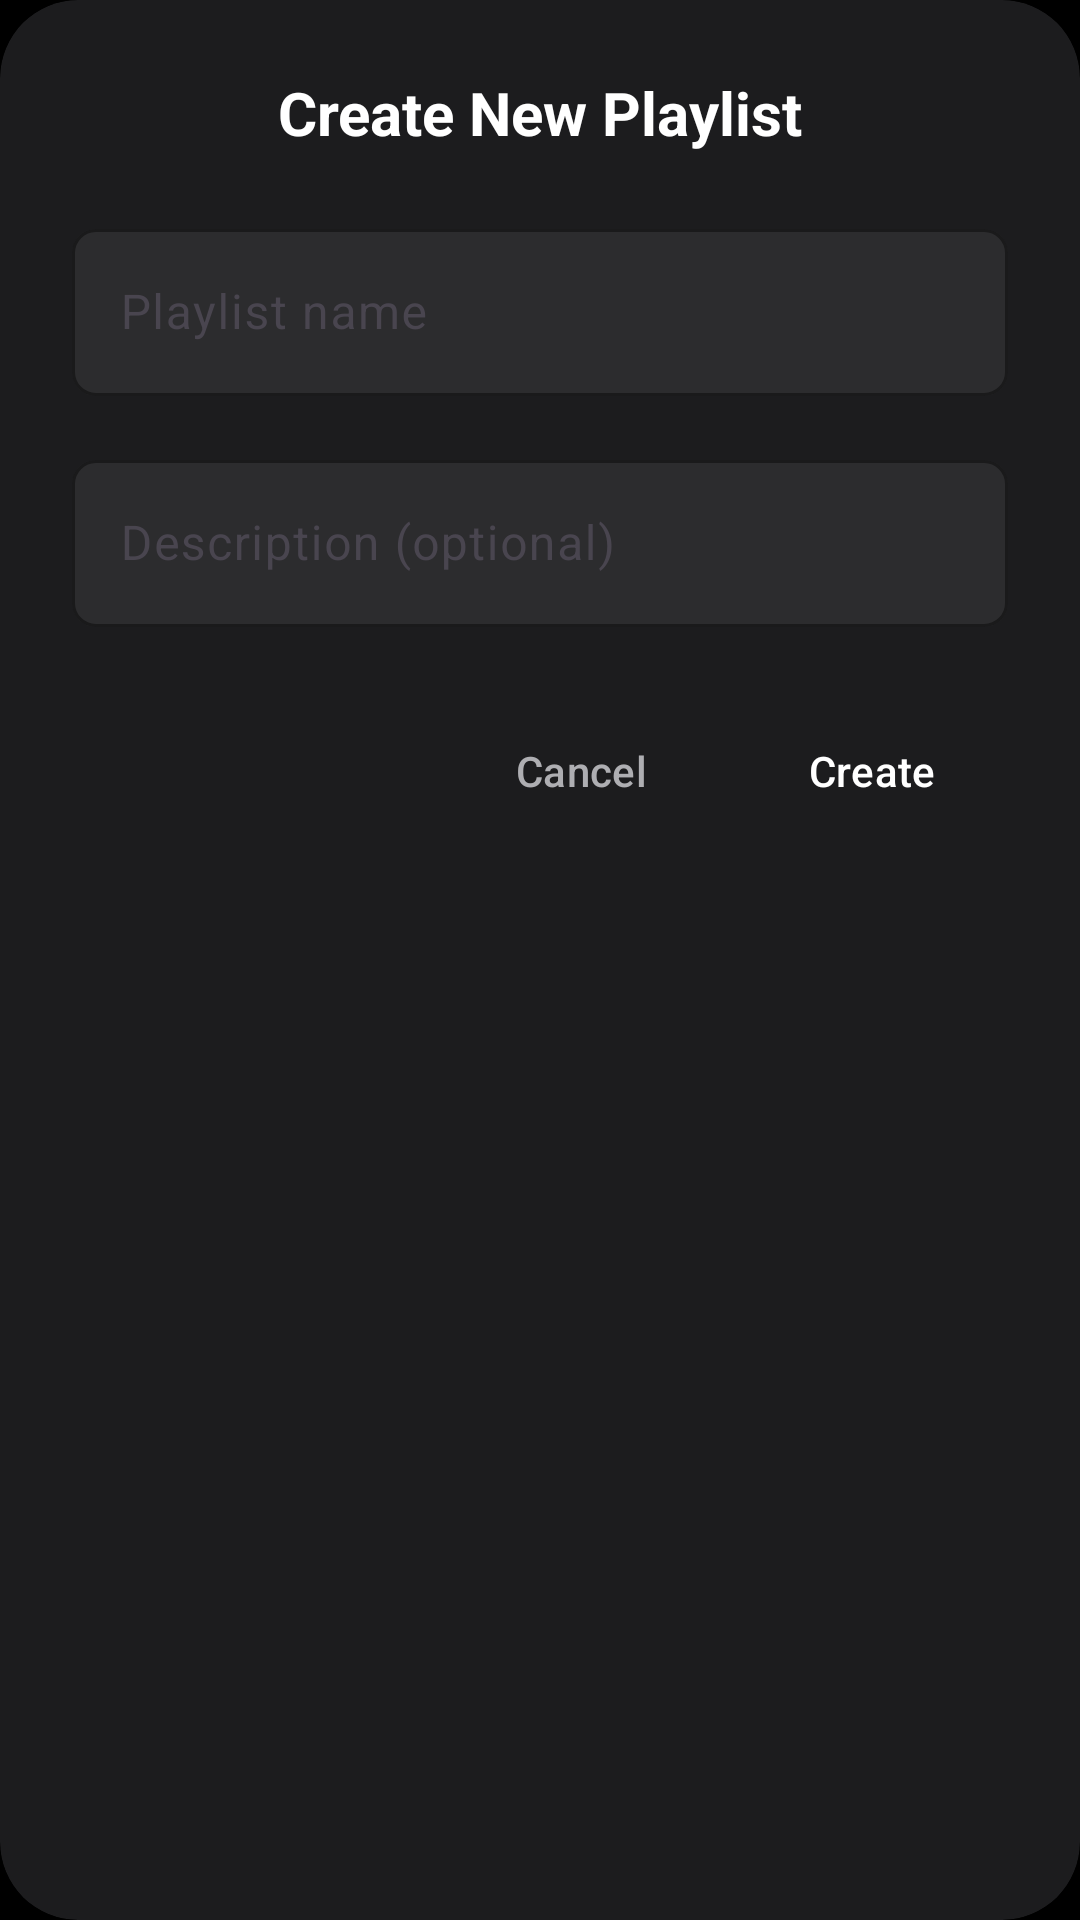

This screen was rendered from an Android layout file. Write that file and the resources it references.
<!-- AndroidManifest.xml: application theme Theme.MusicPlayer -->
<!-- res/layout/dialog_create_playlist.xml -->
<?xml version="1.0" encoding="utf-8"?>
<androidx.cardview.widget.CardView xmlns:android="http://schemas.android.com/apk/res/android"
    xmlns:app="http://schemas.android.com/apk/res-auto"
    android:layout_width="match_parent"
    android:layout_height="wrap_content"
    android:layout_margin="16dp"
    app:cardBackgroundColor="@color/surface_primary"
    app:cardCornerRadius="26dp"
    app:cardElevation="16dp">

    <LinearLayout
        android:layout_width="match_parent"
        android:layout_height="wrap_content"
        android:orientation="vertical"
        android:padding="24dp">

        
        <TextView
            android:layout_width="match_parent"
            android:layout_height="wrap_content"
            android:text="Create New Playlist"
            android:textColor="@color/text_primary"
            android:textSize="20sp"
            android:textStyle="bold"
            android:layout_marginBottom="20dp"
            android:gravity="center" />

        
        <com.google.android.material.textfield.TextInputLayout
            android:layout_width="match_parent"
            android:layout_height="wrap_content"
            android:layout_marginBottom="16dp"
            app:boxBackgroundColor="@color/surface_secondary"
            app:boxCornerRadiusBottomEnd="8dp"
            app:boxCornerRadiusBottomStart="8dp"
            app:boxCornerRadiusTopEnd="8dp"
            app:boxCornerRadiusTopStart="8dp"
            app:boxStrokeColor="@color/apple_red"
            app:hintTextColor="@color/text_secondary">

            <com.google.android.material.textfield.TextInputEditText
                android:id="@+id/et_playlist_name"
                android:layout_width="match_parent"
                android:layout_height="wrap_content"
                android:hint="Playlist name"
                android:maxLines="1"
                android:textColor="@color/text_primary"
                android:textColorHint="@color/text_secondary" />

        </com.google.android.material.textfield.TextInputLayout>

        
        <com.google.android.material.textfield.TextInputLayout
            android:layout_width="match_parent"
            android:layout_height="wrap_content"
            android:layout_marginBottom="24dp"
            app:boxBackgroundColor="@color/surface_secondary"
            app:boxCornerRadiusBottomEnd="8dp"
            app:boxCornerRadiusBottomStart="8dp"
            app:boxCornerRadiusTopEnd="8dp"
            app:boxCornerRadiusTopStart="8dp"
            app:boxStrokeColor="@color/apple_red"
            app:hintTextColor="@color/text_secondary">

            <com.google.android.material.textfield.TextInputEditText
                android:id="@+id/et_playlist_description"
                android:layout_width="match_parent"
                android:layout_height="wrap_content"
                android:hint="Description (optional)"
                android:maxLines="3"
                android:textColor="@color/text_primary"
                android:textColorHint="@color/text_secondary" />

        </com.google.android.material.textfield.TextInputLayout>

        
        <LinearLayout
            android:layout_width="match_parent"
            android:layout_height="wrap_content"
            android:orientation="horizontal"
            android:gravity="end">

            <Button
                android:id="@+id/btn_cancel"
                style="@style/Widget.Material3.Button.TextButton"
                android:layout_width="wrap_content"
                android:layout_height="wrap_content"
                android:layout_marginEnd="8dp"
                android:text="Cancel"
                android:textColor="@color/text_secondary" />

            <Button
                android:id="@+id/btn_create_playlist"
                style="@style/Widget.Material3.Button"
                android:layout_width="wrap_content"
                android:layout_height="wrap_content"
                android:backgroundTint="@color/apple_red"
                android:text="Create"
                android:textColor="@color/white" />

        </LinearLayout>

    </LinearLayout>

</androidx.cardview.widget.CardView>
<!-- resources referenced by this layout -->
<resources>
  <color name="apple_red">#FF073A</color>
  <color name="surface_primary">#1C1C1E</color>
  <color name="surface_secondary">#2C2C2E</color>
  <color name="text_primary">#FFFFFF</color>
  <color name="text_secondary">#AEAEB2</color>
  <color name="white">#FFFFFFFF</color>
  <style name="Theme.MusicPlayer" parent="Base.Theme.MusicPlayer" />
  <style name="Base.Theme.MusicPlayer" parent="Theme.Material3.DayNight.NoActionBar">        
          <item name="colorPrimary">@color/apple_red</item>
          <item name="colorPrimaryVariant">@color/apple_red_dark</item>
          <item name="colorSecondary">@color/apple_red</item>
          <item name="colorSecondaryVariant">@color/apple_red_light</item>        <item name="android:colorBackground">@color/background_primary</item>
          <item name="colorSurface">@color/apple_surface_primary</item>
          <item name="colorOnPrimary">@color/white</item>
          <item name="colorOnSecondary">@color/white</item>
          <item name="colorOnBackground">@color/text_primary</item>
          <item name="colorOnSurface">@color/text_primary</item>
          <item name="android:statusBarColor">@color/apple_status_bar</item>
          <item name="android:navigationBarColor">@color/apple_surface_primary</item>
          <item name="android:windowLightStatusBar">false</item>
          <item name="android:windowLightNavigationBar">false</item>
          <item name="android:enforceStatusBarContrast">true</item>
          <item name="android:enforceNavigationBarContrast">true</item>
      </style>
  <color name="apple_red_dark">#CC0029</color>
  <color name="apple_red_light">#FF6B99</color>
  <color name="background_primary">#000000</color>
  <color name="apple_surface_primary">#1C1C1E</color>
  <color name="apple_status_bar">#0D0D0F</color>
</resources>
